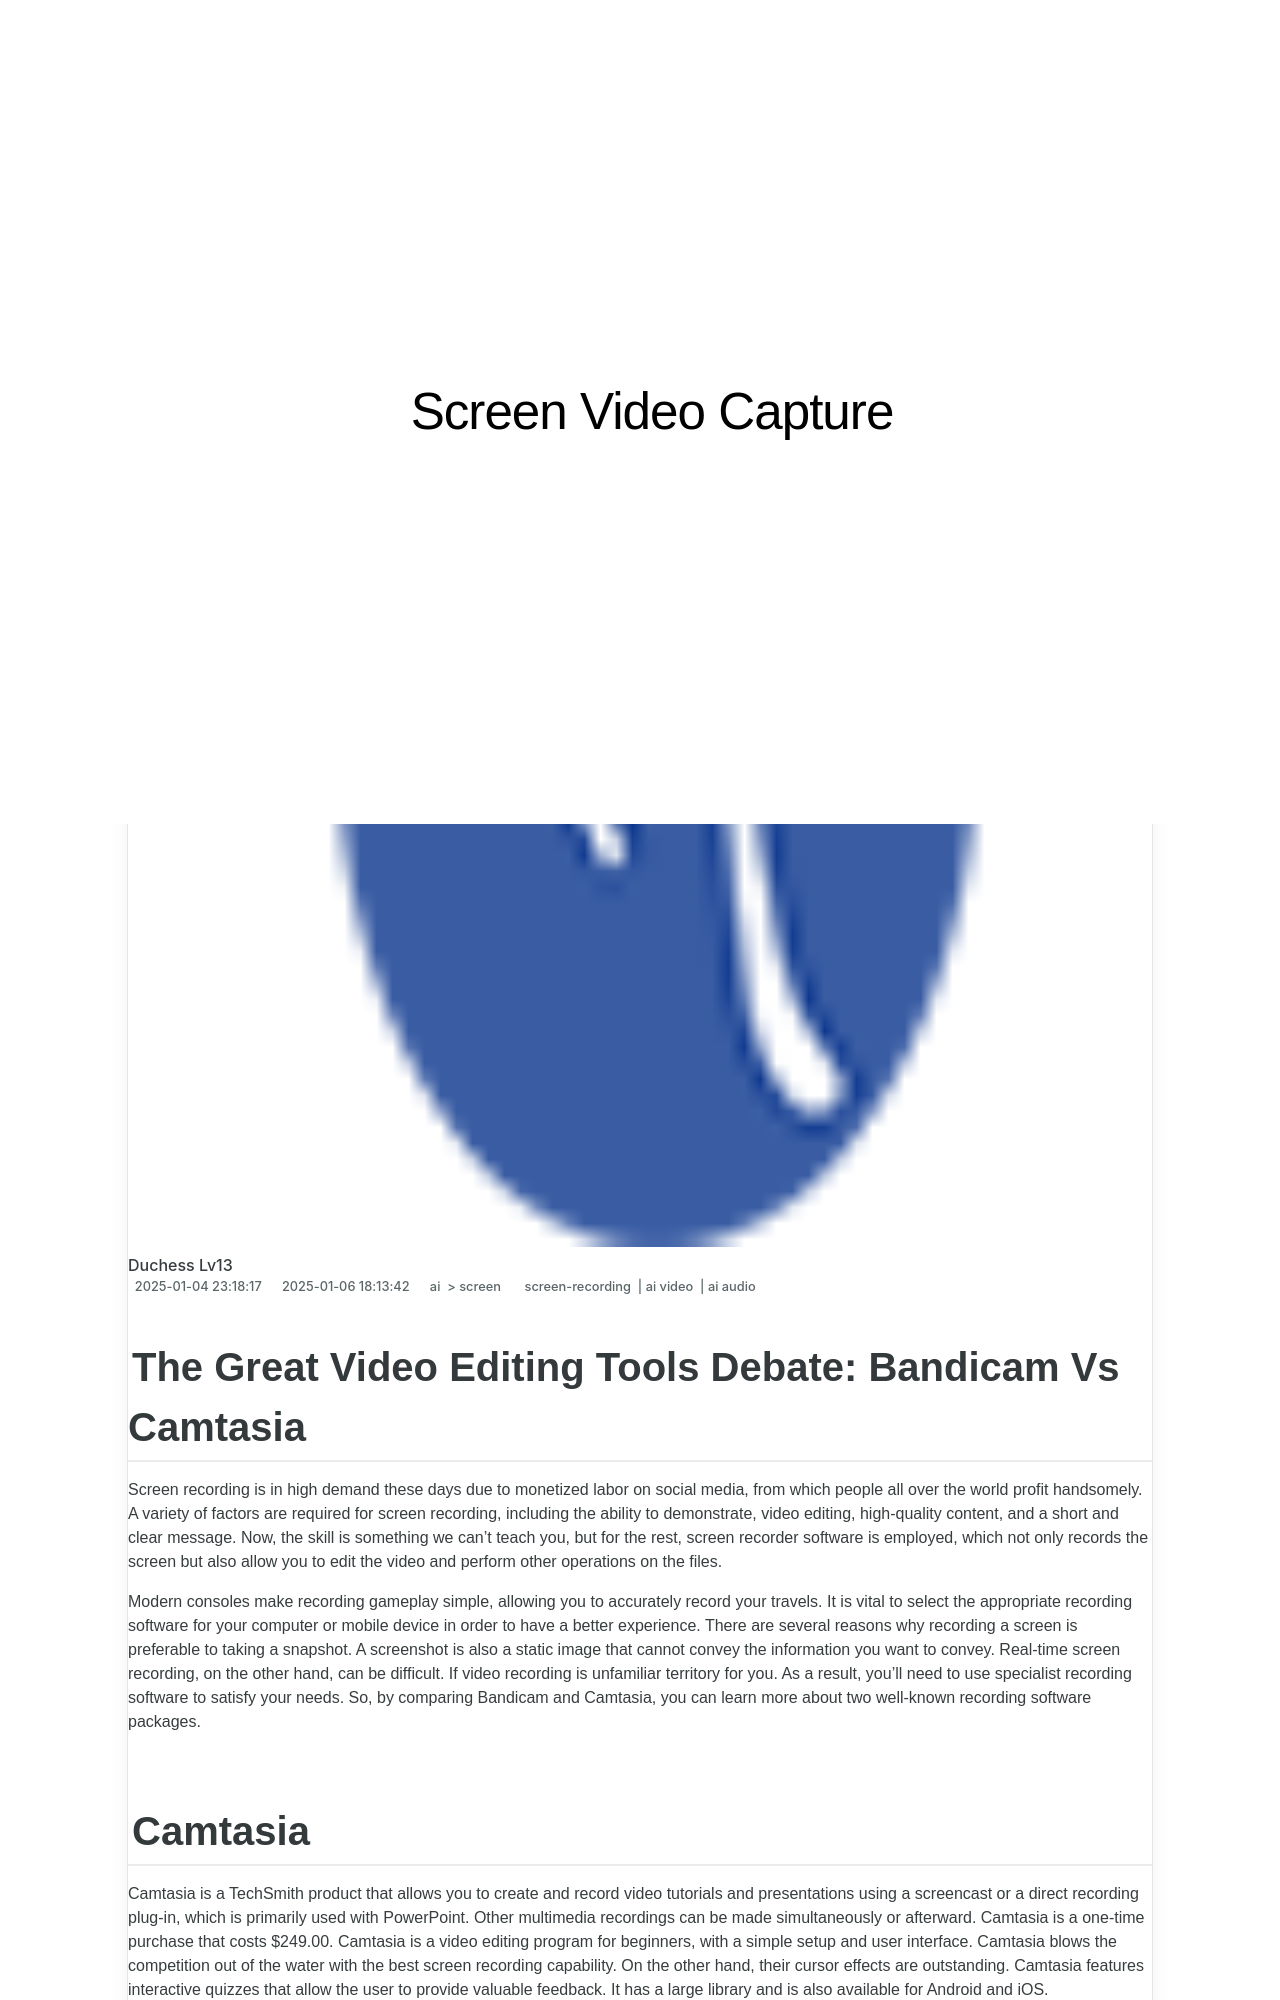

repository: techidaily/site-screen-video-capture · page: the-great-video-editing-tools-debate-bandicam-vs-camtasia/index.html · generator: jekyll

---
title: "\"The Great Video Editing Tools Debate  Bandicam Vs Camtasia\""
date: 2025-01-04T23:18:17.929Z
updated: 2025-01-06T18:13:42.838Z
tags: 
  - screen-recording
  - ai video
  - ai audio
categories: 
  - ai
  - screen
description: "\"This Article Describes The Great Video Editing Tools Debate: Bandicam Vs Camtasia\""
excerpt: "\"This Article Describes The Great Video Editing Tools Debate: Bandicam Vs Camtasia\""
keywords: "Enhance Webcam Vid Quality,Upgrade Webcam Video,Improve Webcam Resolution,Boost Webcam Clarity,Elevate Webcam Feed,Optimize Video Stream,Amplify Camera Output"
thumbnail: https://thmb.techidaily.com/900dc848292f751f63b27f646fc76a619bc7384a4aedd9106177497020dbae72.jpg
---

## The Great Video Editing Tools Debate: Bandicam Vs Camtasia

Screen recording is in high demand these days due to monetized labor on social media, from which people all over the world profit handsomely. A variety of factors are required for screen recording, including the ability to demonstrate, video editing, high-quality content, and a short and clear message. Now, the skill is something we can't teach you, but for the rest, screen recorder software is employed, which not only records the screen but also allow you to edit the video and perform other operations on the files.

Modern consoles make recording gameplay simple, allowing you to accurately record your travels. It is vital to select the appropriate recording software for your computer or mobile device in order to have a better experience. There are several reasons why recording a screen is preferable to taking a snapshot. A screenshot is also a static image that cannot convey the information you want to convey. Real-time screen recording, on the other hand, can be difficult. If video recording is unfamiliar territory for you. As a result, you'll need to use specialist recording software to satisfy your needs. So, by comparing Bandicam and Camtasia, you can learn more about two well-known recording software packages.

## Camtasia

Camtasia is a TechSmith product that allows you to create and record video tutorials and presentations using a screencast or a direct recording plug-in, which is primarily used with PowerPoint. Other multimedia recordings can be made simultaneously or afterward. Camtasia is a one-time purchase that costs $249.00\. Camtasia is a video editing program for beginners, with a simple setup and user interface. Camtasia blows the competition out of the water with the best screen recording capability. On the other hand, their cursor effects are outstanding. Camtasia features interactive quizzes that allow the user to provide valuable feedback. It has a large library and is also available for Android and iOS.

![camtasia](https://images.wondershare.com/filmora/article-images/camtasia-record.jpg)

<!-- affiliate ads begin -->
<iframe width="560" height="315" src="https://www.youtube.com/embed/15TKQ-BOENI?si=Ri4B2AuxAdi0Bglz" title="YouTube video player" frameborder="0" allow="accelerometer; autoplay; clipboard-write; encrypted-media; gyroscope; picture-in-picture; web-share" referrerpolicy="strict-origin-when-cross-origin" allowfullscreen></iframe>
<!-- affiliate ads end -->

Camtasia is a robust video editing tool that supports various media formats. It has a straightforward user interface and provides users total control over their recordings. It works on both Mac and Windows computers. Its excellent training courses can help you learn rapidly, even if you are new to video recording and editing. This sophisticated screen recorder tool can swiftly record anything on your computer and provide edited output that can be shared on major social networking platforms. In addition to capturing numerous apps, the Camtasia screen recorder may be used to record gaming sessions and films.
